Run: headless pygame with SDL's dummy video driver; simulated clock (each Clock.tick advances the game by its frame time, no real sleeping); random seed 0; keys injected as events and as key.get_pressed() state; no mouse input.
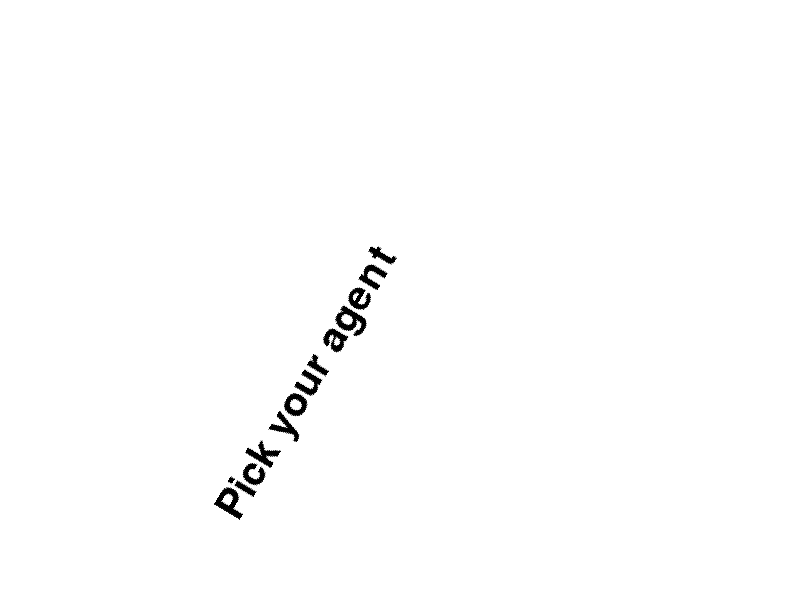
Frame 1 of 4 · flips 1–60 · no input
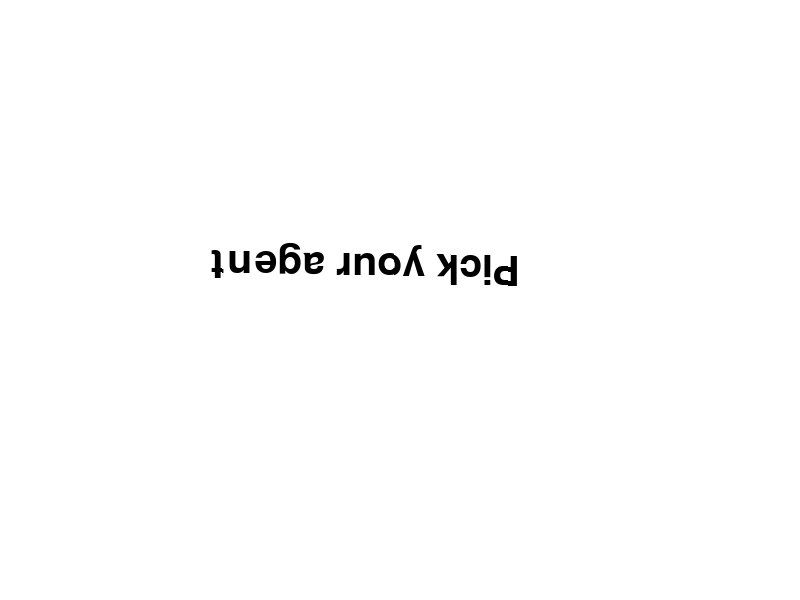
Frame 2 of 4 · flips 61–180 · tapped SPACE, RETURN · held RIGHT (→), D
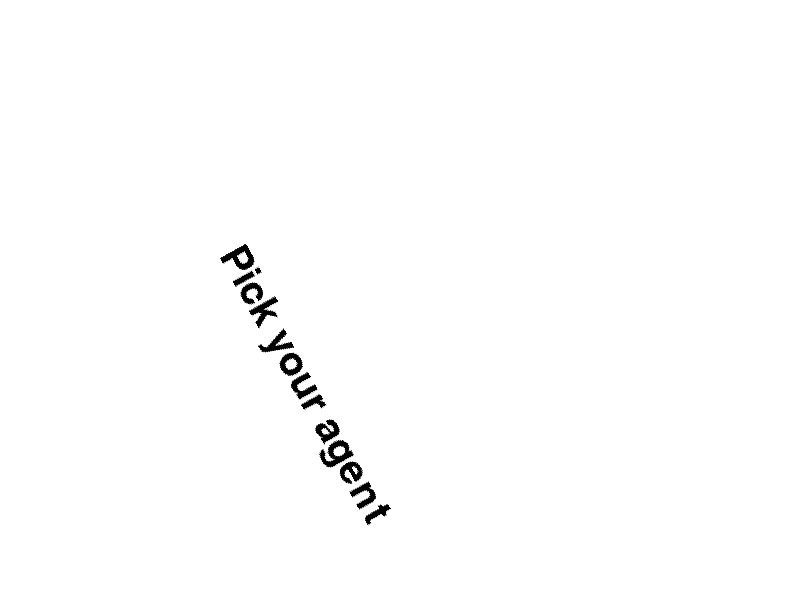
Frame 3 of 4 · flips 181–300 · held DOWN (↓), S
Frame 4 of 4 · flips 301–420 · held LEFT (←), A, UP (↑), W · screen same as frame 1, image omitted

The pygame program that drew these frames:

# rotator

# text
import pygame
pygame.init()
WIDTH, HEIGHT = 800, 600
FPS = 30
WHITE = (255, 255, 255)
BLACK = (0, 0, 0)
screen = pygame.display.set_mode((WIDTH, HEIGHT))
pygame.display.set_caption('Valorant')
clock = pygame.time.Clock()
finished = False
x, y = 0, 0
dx, dy = 5, 5
rotateangle = 0
while not finished:
    clock.tick(FPS)

    for event in pygame.event.get():
        if event.type == pygame.QUIT:
            finished = True

    screen.fill(WHITE)
    
    font = pygame.font.SysFont('Times New Roman', 60, False, False)
    
    text = font.render('Pick your agent', True, BLACK)
    text = pygame.transform.rotate(text, rotateangle)
    screen.blit(text, (210, 240)) # images not text

    rotateangle += 1
    pygame.display.flip()

pygame.quit()
